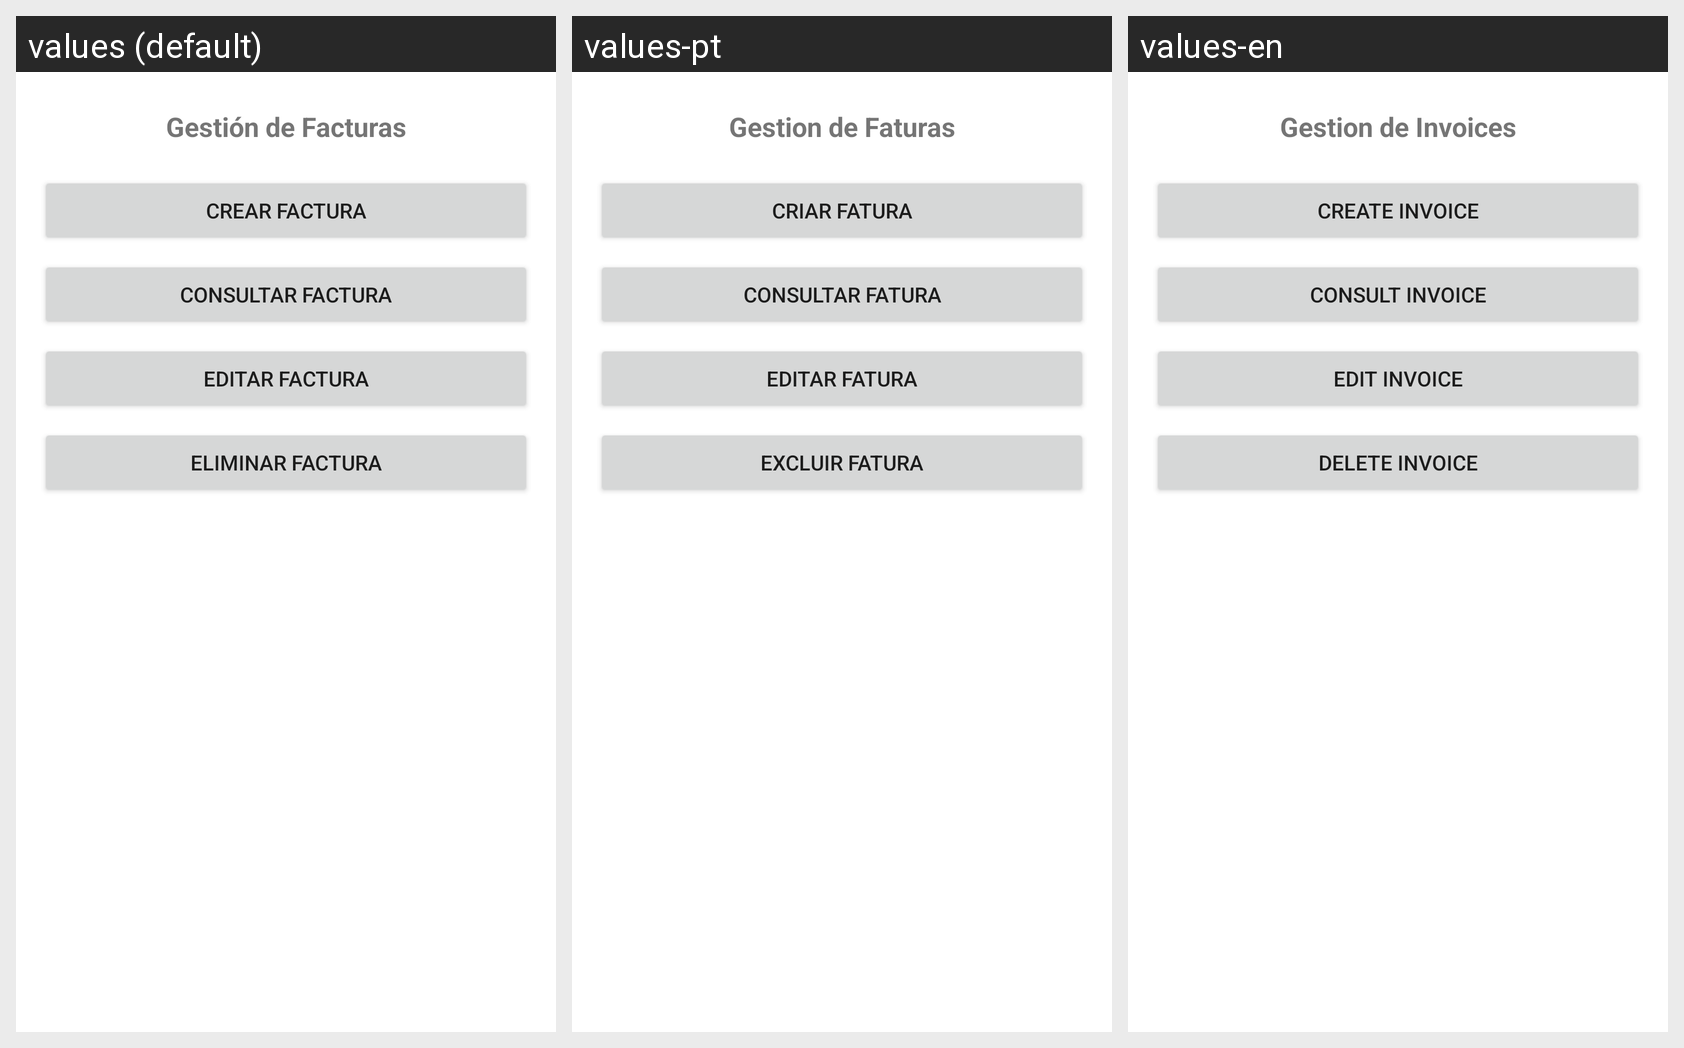

Locale-by-locale string values for the Android screen shown in this grid:
Android screen res/layout/fragment_factura.xml rendered under 3 locales, left to right: values (default), values-pt, values-en. Device: Nexus 5 (rendered at 1080×1920; each locale shown at half size, 540×960, under a caption strip naming it); theme Theme.Proyecto01_Antojitos.
Strings drawn on this screen, with the default value and each locale's value (text and hints the layout hard-codes, and strings that could not be matched under every locale, appear in the picture but are not listed):

factura_title
  values: Gestión de Facturas
  values-pt: Gestion de Faturas
  values-en: Gestion de Invoices

factura_btn_crear
  values: Crear Factura
  values-pt: Criar Fatura
  values-en: Create Invoice

factura_btn_consultar
  values: Consultar Factura
  values-pt: Consultar Fatura
  values-en: Consult Invoice

factura_btn_editar
  values: Editar Factura
  values-pt: Editar Fatura
  values-en: Edit Invoice

factura_btn_eliminar
  values: Eliminar Factura
  values-pt: Excluir Fatura
  values-en: Delete Invoice
